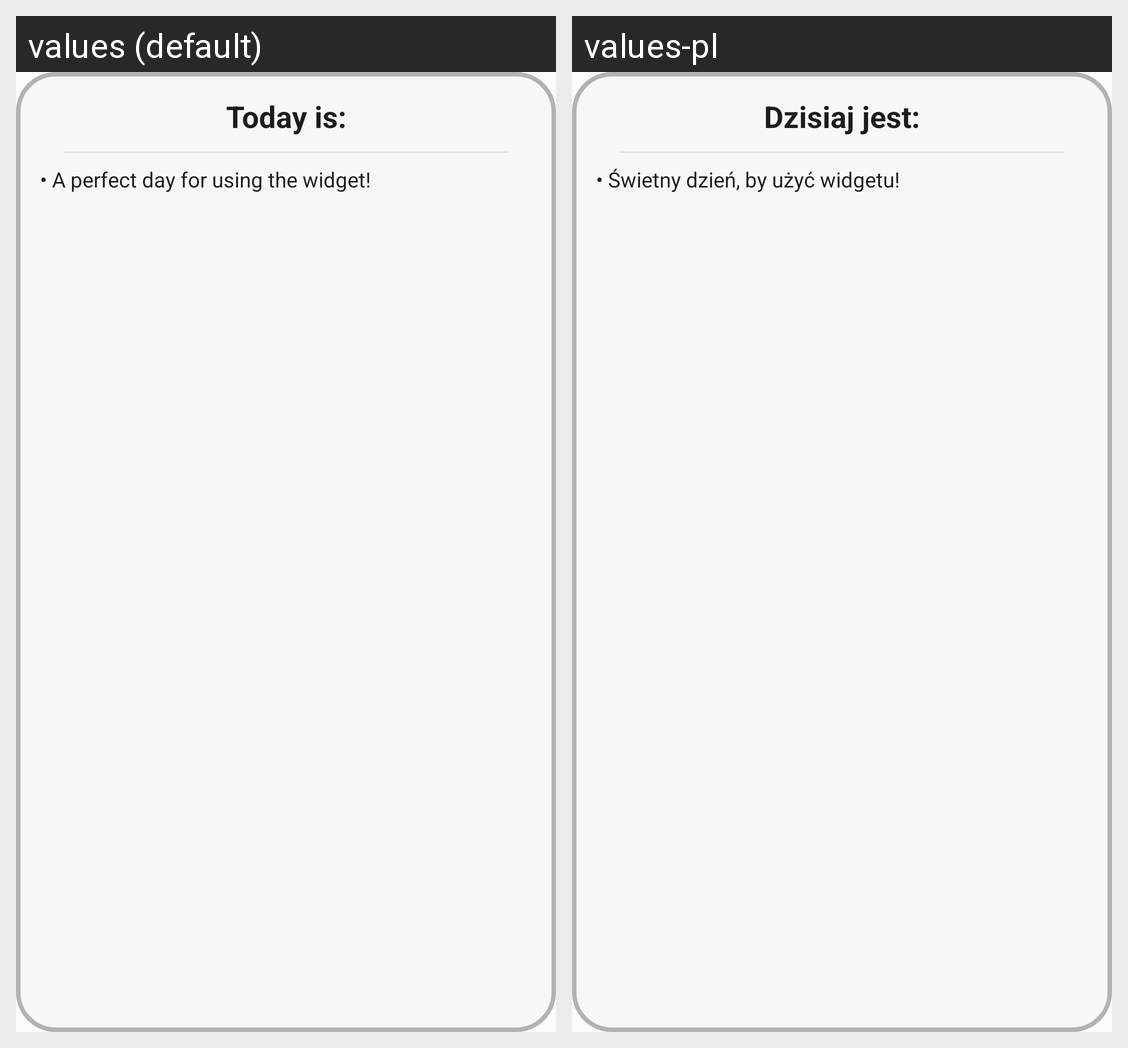

Translations of the strings shown on this Android screen, per locale in the grid:
Android screen res/layout/widget_preview_light.xml rendered under 2 locales, left to right: values (default), values-pl. Device: Nexus 5 (rendered at 1080×1920; each locale shown at half size, 540×960, under a caption strip naming it); theme AppTheme.
Strings drawn on this screen, with the default value and each locale's value (text and hints the layout hard-codes, and strings that could not be matched under every locale, appear in the picture but are not listed):

widget_preview_date
  values: Today is:
  values-pl: Dzisiaj jest:

widget_preview_holidays
  values: • A perfect day for using the widget!
  values-pl: • Świetny dzień, by użyć widgetu!
